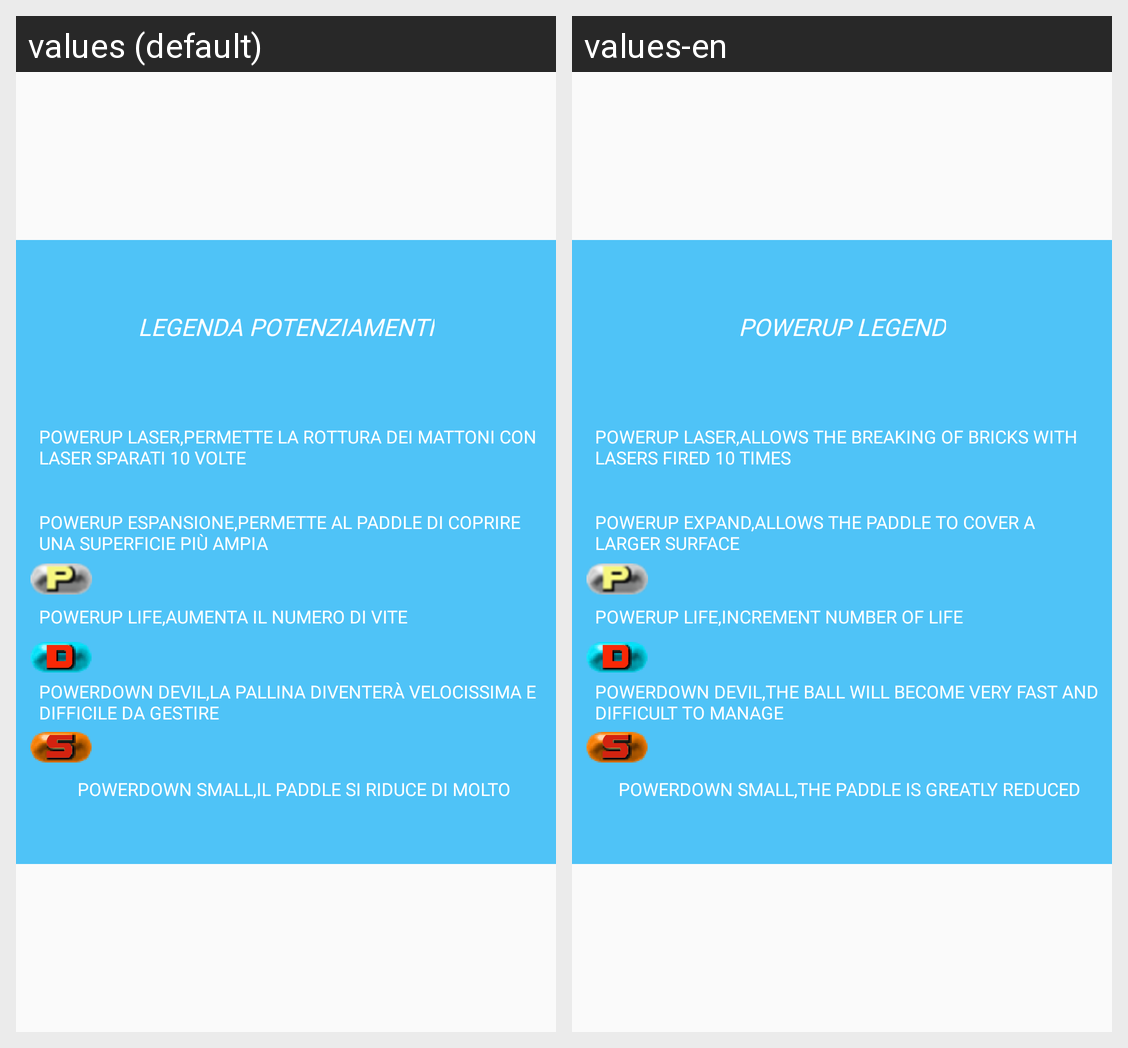

The same Android screen rendered under two of its app's locales, left to right. List the strings drawn on it with the default value and each locale's translation.
Android screen res/layout/customdialog.xml rendered under 2 locales, left to right: values (default), values-en. Device: Nexus 5 (rendered at 1080×1920; each locale shown at half size, 540×960, under a caption strip naming it); theme FullScreen.
Strings drawn on this screen, with the default value and each locale's value (text and hints the layout hard-codes, and strings that could not be matched under every locale, appear in the picture but are not listed):

legenda_potenziamenti
  values: Legenda Potenziamenti
  values-en: PowerUp legend

powerup_laser_permette_la_rottura_dei_mattoni_con_laser_sparati_10_volte
  values: PowerUp laser,permette la rottura dei mattoni con laser sparati 10 volte
  values-en: PowerUp laser,allows the breaking of bricks with lasers fired 10 times

powerup_espansione_permette_al_paddle_di_coprire_una_superficie_pi_ampia
  values: PowerUp espansione,permette al paddle di coprire una superficie più ampia
  values-en: PowerUp expand,allows the paddle to cover a larger surface

powerup_life_aumenta_il_numero_di_vite
  values: Powerup life,aumenta il numero di vite
  values-en: Powerup life,increment number of life

powerdown_devil_la_pallina_diventer_velocissima_e_difficile_da_gestire
  values: PowerDown devil,la pallina diventerà velocissima e difficile da gestire
  values-en: PowerDown devil,the ball will become very fast and difficult to manage

powerdown_small_il_paddle_si_rimpicciolisce_di_molto
  values: PowerDown small,il paddle si riduce di molto
  values-en: PowerDown small,the paddle is greatly reduced
